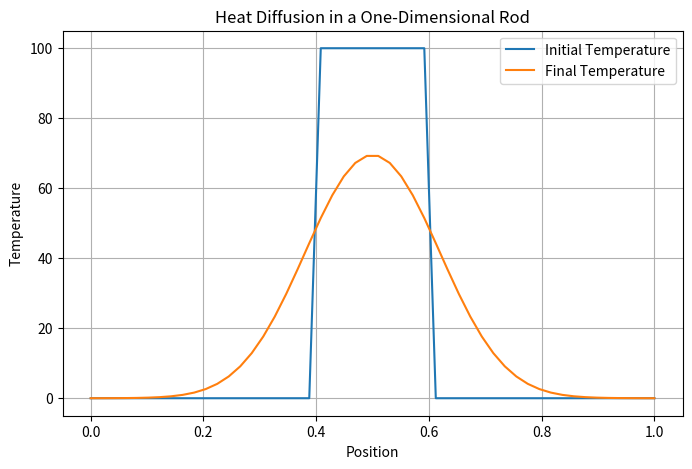

Here is the Python script that generated this plot:
import numpy as np
import matplotlib.pyplot as plt

# =====================================
# PARAMETERS
# =====================================

L = 1.0
nx = 50

dx = L / (nx - 1)

alpha = 0.01

dt = 0.0005

nt = 1000

# =====================================
# SPATIAL GRID
# =====================================

x = np.linspace(0, L, nx)

# =====================================
# INITIAL TEMPERATURE
# =====================================

T = np.zeros(nx)

# Hot region in the center

T[20:30] = 100

T_initial = T.copy()

# =====================================
# FINITE DIFFERENCE SOLUTION
# =====================================

for n in range(nt):

    T_new = T.copy()

    for i in range(1, nx - 1):

        T_new[i] = (
            T[i]
            + alpha * dt / dx**2
            * (
                T[i+1]
                - 2*T[i]
                + T[i-1]
            )
        )

    T = T_new

# =====================================
# PLOT RESULTS
# =====================================

plt.figure(figsize=(8,5))

plt.plot(
    x,
    T_initial,
    label="Initial Temperature"
)

plt.plot(
    x,
    T,
    label="Final Temperature"
)

plt.xlabel("Position")

plt.ylabel("Temperature")

plt.title("Heat Diffusion in a One-Dimensional Rod")

plt.grid()

plt.legend()

plt.savefig(
    "heat_diffusion.png",
    dpi=300
)

plt.show()
